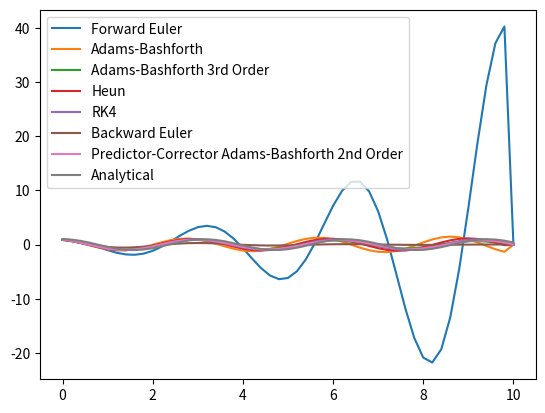
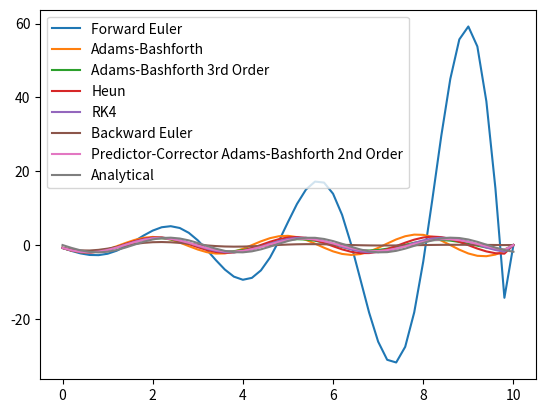

Recreate these plots in Python, in order.

from typing import Callable

import numpy as np
from scipy.optimize import minimize


def forward_euler_step(
    diff_eq: Callable, t: float, y: np.ndarray, h: float
):
    """
    A forward Euler integrator step
    """
    return y + h * diff_eq(t, y)


def solve_forward_euler(
    diff_eq: Callable, t0: float, y0: np.ndarray, h: float, t_end: float
):
    """
    Solve an ODE using the forward Euler method
    """
    t = t0
    y = y0
    t_generator = np.arange(t0 + h, t_end + h, h)
    output = np.zeros((len(t_generator) + 1, y0.shape[0]))
    output[0] = y
    for i, t in enumerate(t_generator):
        y = forward_euler_step(diff_eq, t, y, h)
        output[i, :] = y
    return output


def adams_bashforth2_step(
    diff_eq: Callable, t: float, y: np.ndarray, h: float, y_prev: np.ndarray
):
    """
    An Adams-Bashforth integrator step
    """
    return y + h / 2.0 * (
        3.0 * diff_eq(t, y) - diff_eq(t - h, y_prev)
    )


def solve_adams_bashforth2(
    diff_eq: Callable, t0: float, y0: np.ndarray, h: float, t_end: float
):
    """
    Solve an ODE using the Adams-Bashforth 2nd order method
    """
    t = t0
    y = y0
    y_prev = forward_euler_step(diff_eq, t - h, y, -h)
    t_generator = np.arange(t0 + h, t_end + h, h)
    output = np.zeros((len(t_generator) + 1, y0.shape[0]))
    output[0] = y
    output[1] = y
    for i, t in enumerate(t_generator):
        y_new = adams_bashforth2_step(
            diff_eq, t, y, h, y_prev
        )
        y_prev = y
        y = y_new
        output[i, :] = y
    return output


def adams_bashforth3_step(
    diff_eq: Callable, t: float, y: np.ndarray, h: float, y_prev: np.ndarray, y_prev2: np.ndarray
):
    """
    An Adams-Bashforth integrator step
    """
    return y + h / 12.0 * (
        23.0 * diff_eq(t, y) - 16.0 * diff_eq(t - h, y_prev) + 5.0 * diff_eq(t - 2.0 * h, y_prev2)
    )


def solve_adams_bashforth3(
    diff_eq: Callable, t0: float, y0: np.ndarray, h: float, t_end: float
):
    """
    Solve an ODE using the Adams-Bashforth 3rd order method
    """
    t = t0
    y = y0
    y_prev = forward_euler_step(diff_eq, t - h, y, -h)
    y_prev2 = forward_euler_step(diff_eq, t - 2.0 * h, y, -2.0 * h)
    t_generator = np.arange(t0 + h, t_end + h, h)
    output = np.zeros((len(t_generator) + 1, y0.shape[0]))
    output[0] = y
    output[1] = y
    output[2] = y
    for i, t in enumerate(t_generator):
        y_new = adams_bashforth3_step(
            diff_eq, t, y, h, y_prev, y_prev2
        )
        y_prev2 = y_prev
        y_prev = y
        y = y_new
        output[i, :] = y
    return output


def heun_step(
    diff_eq: Callable, t: float, y: np.ndarray, h: float
):
    """
    A Heun integrator step
    """
    y_pred = y + h * diff_eq(t, y)
    return y + h / 2.0 * (
        diff_eq(t, y) + diff_eq(t + h, y_pred)
    )


def solve_heun(
    diff_eq: Callable, t0: float, y0: np.ndarray, h: float, t_end: float
):
    """
    Solve an ODE using the Heun method
    """
    t = t0
    y = y0
    t_generator = np.arange(t0 + h, t_end + h, h)
    output = np.zeros((len(t_generator) + 1, y0.shape[0]))
    output[0] = y
    for i, t in enumerate(t_generator):
        y = heun_step(diff_eq, t, y, h)
        output[i, :] = y
    return output


def RK4_step(
    diff_eq: Callable, t: float, y: np.ndarray, h: float
):
    """
    A forth order runge-kutta integrator step
    """
    k1 = diff_eq(t, y)
    k2 = diff_eq(t + h / 2.0, y + h * k1 / 2.0)
    k3 = diff_eq(t + h / 2.0, y + h * k2 / 2.0)
    k4 = diff_eq(t + h, y + h * k3)
    return y + h * (k1 + 2.0 * k2 + 2.0 * k3 + k4) / 6.0


def solve_RK4(
    diff_eq: Callable, t0: float, y0: np.ndarray, h: float, t_end: float
):
    """
    Solve an ODE using the forth order runge-kutta method
    """
    t = t0
    y = y0
    t_generator = np.arange(t0 + h, t_end + h, h)
    output = np.zeros((len(t_generator) + 1, y0.shape[0]))
    output[0] = y
    for i, t in enumerate(t_generator):
        y = RK4_step(diff_eq, t, y, h)
        output[i, :] = y
    return output


def backward_euler_step(
    diff_eq: Callable, t: float, y: np.ndarray, h: float
):
    """
    A backward Euler integrator step
    """
    def func(yk1):
        return np.sum((y + h * diff_eq(t + h, yk1) - yk1)**2)
    
    yk1_initial_guess = y
    res = minimize(
        func, 
        yk1_initial_guess, 
        method = 'l-bfgs-b',
        options={'disp': False,
                'ftol': 1e-10,
                'gtol': 1e-10,}
        )
    yk1 = res.x
    return yk1


def solve_backward_euler(
    diff_eq: Callable, t0: float, y0: np.ndarray, h: float, t_end: float
):
    """
    Solve an ODE using the backward Euler method
    """
    t = t0
    y = y0
    t_generator = np.arange(t0 + h, t_end + h, h)
    output = np.zeros((len(t_generator) + 1, y0.shape[0]))
    output[0] = y
    for i, t in enumerate(t_generator):
        y = backward_euler_step(diff_eq, t, y, h)
        output[i, :] = y
    return output


def predictor_corrector_ad2_step(
    diff_eq: Callable, t: float, y: np.ndarray, h: float, y_prev: np.ndarray
):
    """
    A predictor-corrector Adams-Bashforth 2nd order integrator step
    """
    y_pred = y + h / 2.0 * (3.0 * diff_eq(t, y) - diff_eq(t - h, y_prev))
    return y + h / 2.0 * (diff_eq(t, y) + diff_eq(t + h, y_pred))


def solve_predictor_corrector_ad2(
    diff_eq: Callable, t0: float, y0: np.ndarray, h: float, t_end: float
):
    """
    Solve an ODE using the predictor-corrector Adams-Bashforth 2nd order method
    """
    t = t0
    y = y0
    y_prev = forward_euler_step(diff_eq, t - h, y, -h)
    t_generator = np.arange(t0 + h, t_end + h, h)
    output = np.zeros((len(t_generator) + 1, y0.shape[0]))
    output[0] = y
    output[1] = y
    for i, t in enumerate(t_generator):
        y_new = predictor_corrector_ad2_step(
            diff_eq, t, y, h, y_prev
        )
        y_prev = y
        y = y_new
        output[i, :] = y
    return output


def oscillator_diff_eq(t: float, y: np.ndarray, omega: float = 1.0):
    """
    The differential equation for the osscilator
    y'' = -omega**2 * y
    """
    return np.array([y[1], -omega**2 * y[0]])


def evaluate_integrators():
    """
    Evaluate the integrators
    """
    import matplotlib.pyplot as plt

    t0 = 0.0
    y0 = np.array([1.0, 0.0])
    h = 0.2
    t_end = 10.0
    omega = 2.0

    forward_euler_output = solve_forward_euler(
        lambda t, y: oscillator_diff_eq(t, y, omega), t0, y0, h, t_end
    )
    adams_bashforth2_output = solve_adams_bashforth2(
        lambda t, y: oscillator_diff_eq(t, y, omega), t0, y0, h, t_end
    )
    adams_bashforth3_output = solve_adams_bashforth3(
        lambda t, y: oscillator_diff_eq(t, y, omega), t0, y0, h, t_end
    )
    heun_output = solve_heun(
        lambda t, y: oscillator_diff_eq(t, y, omega), t0, y0, h, t_end
    )
    RK4_output = solve_RK4(
        lambda t, y: oscillator_diff_eq(t, y, omega), t0, y0, h, t_end
    )
    backward_euler_output = solve_backward_euler(
        lambda t, y: oscillator_diff_eq(t, y, omega), t0, y0, h, t_end
    )
    ad2_predictor_corrector_output = solve_predictor_corrector_ad2(
        lambda t, y: oscillator_diff_eq(t, y, omega), t0, y0, h, t_end
    )   

    t = np.linspace(t0, t_end, int((t_end - t0) / h) + 1)
    y = np.cos(omega * t)
    y_dot = -omega * np.sin(omega * t)

    plt.figure()
    plt.plot(t, forward_euler_output[:, 0], label="Forward Euler")
    plt.plot(t, adams_bashforth2_output[:, 0], label="Adams-Bashforth")
    plt.plot(t, adams_bashforth3_output[:, 0], label="Adams-Bashforth 3rd Order")
    plt.plot(t, heun_output[:, 0], label="Heun")
    plt.plot(t, RK4_output[:, 0], label="RK4")
    plt.plot(t, backward_euler_output[:, 0], label="Backward Euler")
    plt.plot(t, ad2_predictor_corrector_output[:, 0], label="Predictor-Corrector Adams-Bashforth 2nd Order")
    plt.plot(t, y, label="Analytical")
    plt.legend()

    plt.figure()
    plt.plot(t, forward_euler_output[:, 1], label="Forward Euler")
    plt.plot(t, adams_bashforth2_output[:, 1], label="Adams-Bashforth")
    plt.plot(t, adams_bashforth3_output[:, 1], label="Adams-Bashforth 3rd Order")
    plt.plot(t, heun_output[:, 1], label="Heun")
    plt.plot(t, RK4_output[:, 1], label="RK4")
    plt.plot(t, backward_euler_output[:, 1], label="Backward Euler")
    plt.plot(t, ad2_predictor_corrector_output[:, 1], label="Predictor-Corrector Adams-Bashforth 2nd Order")
    plt.plot(t, y_dot, label="Analytical")
    plt.legend()
    plt.show()


if __name__ == "__main__":
    evaluate_integrators()
